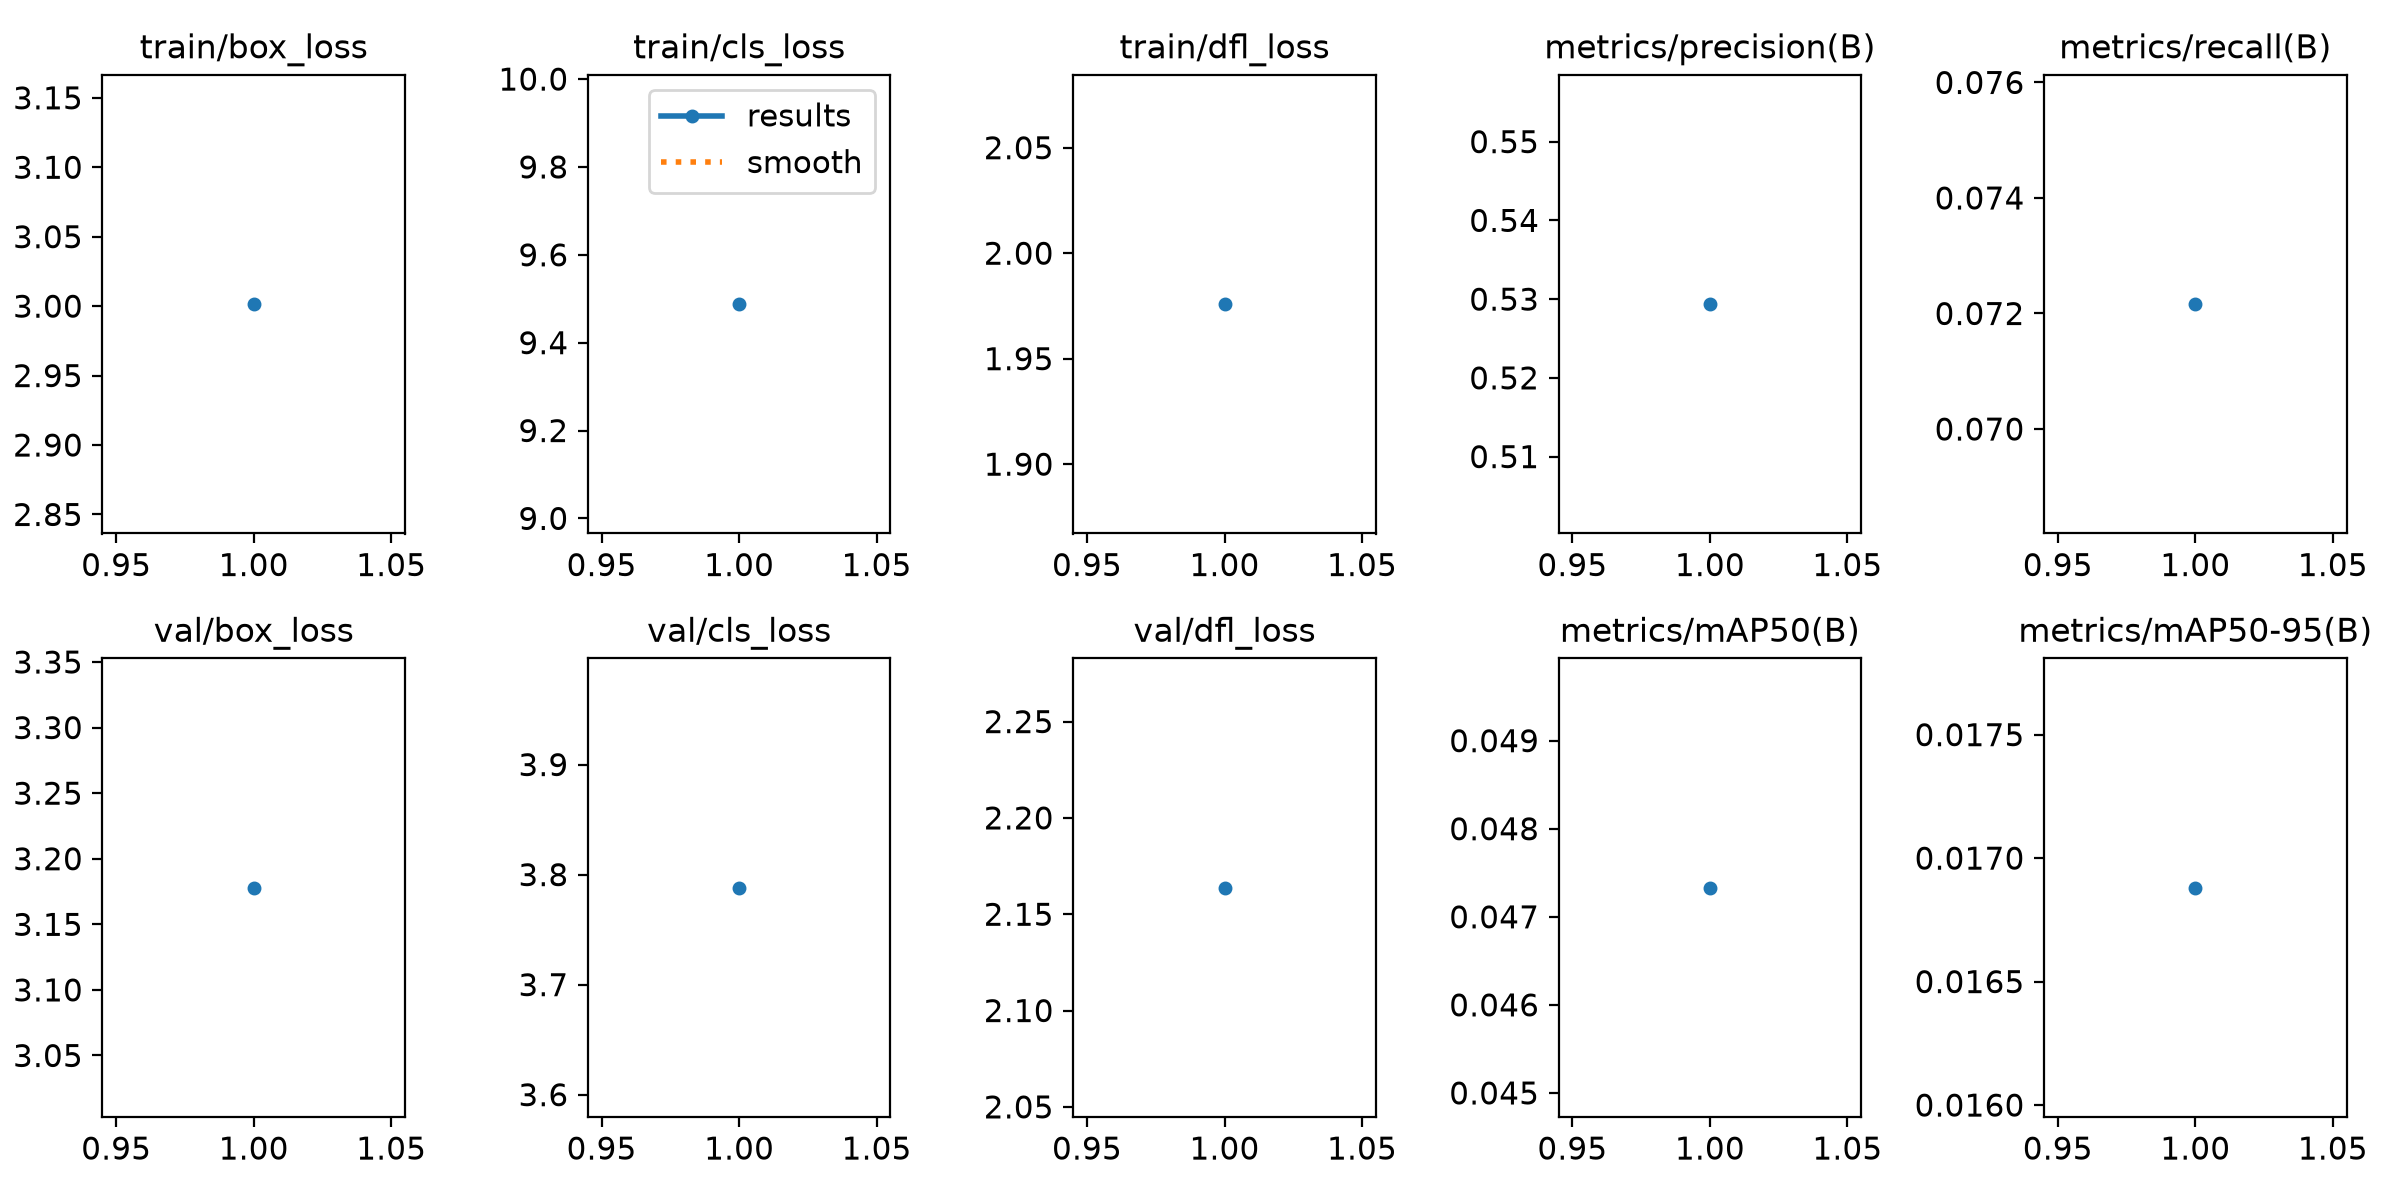

Values plotted in this chart, from the file beside it:
epoch, time, train/box_loss, train/cls_loss, train/dfl_loss, metrics/precision(B), metrics/recall(B), metrics/mAP50(B), metrics/mAP50-95(B), val/box_loss, val/cls_loss, val/dfl_loss, lr/pg0, lr/pg1, lr/pg2
1, 156.7, 3.001, 9.487, 1.976, 0.5293, 0.07216, 0.04733, 0.01688, 3.178, 3.788, 2.164, 0.001, 0.001, 0.001
